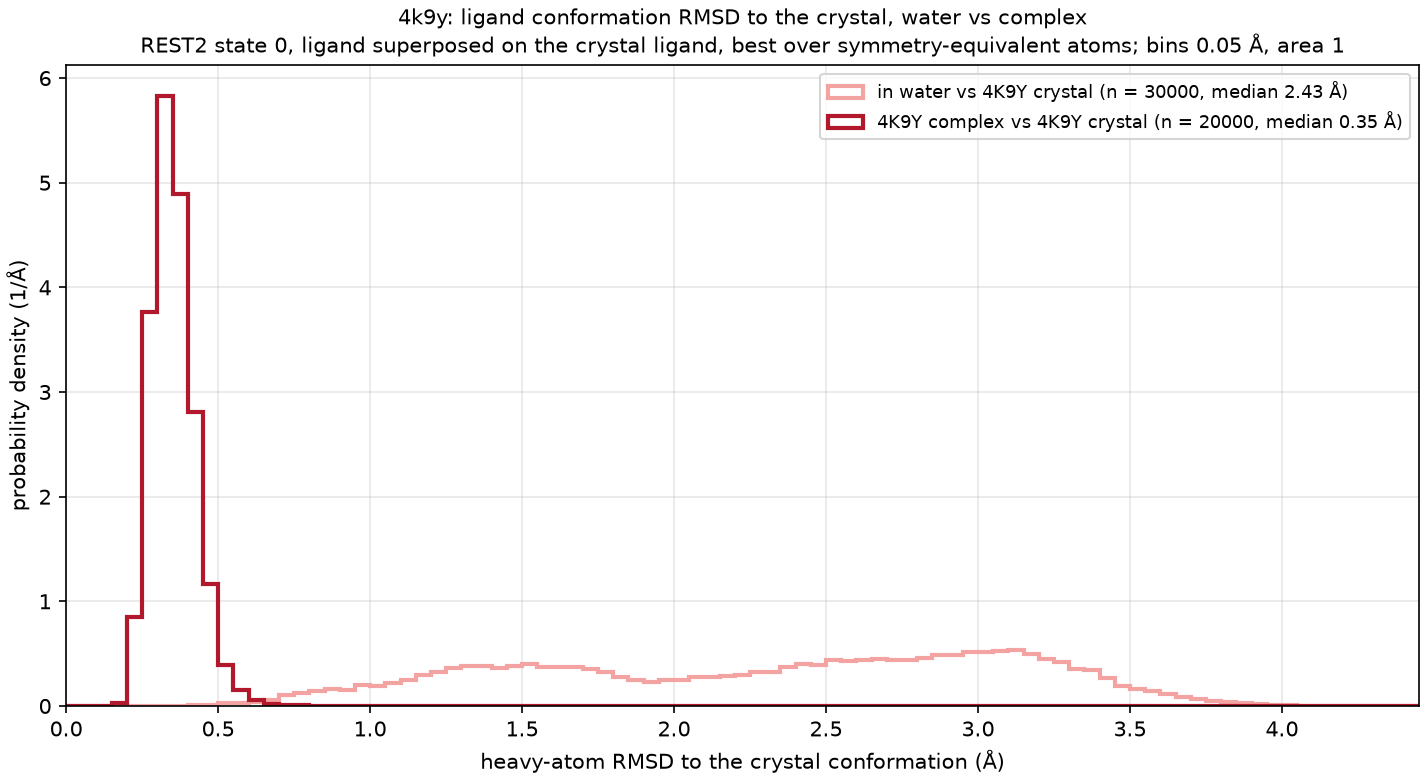

Data behind this chart, as committed beside it:
curve, frames, median_A, frac_below_1A, frac_below_1.5A
in water vs 4K9Y crystal, 30000, 2.425, 0.053, 0.210
4K9Y complex vs 4K9Y crystal, 20000, 0.346, 1.000, 1.000
